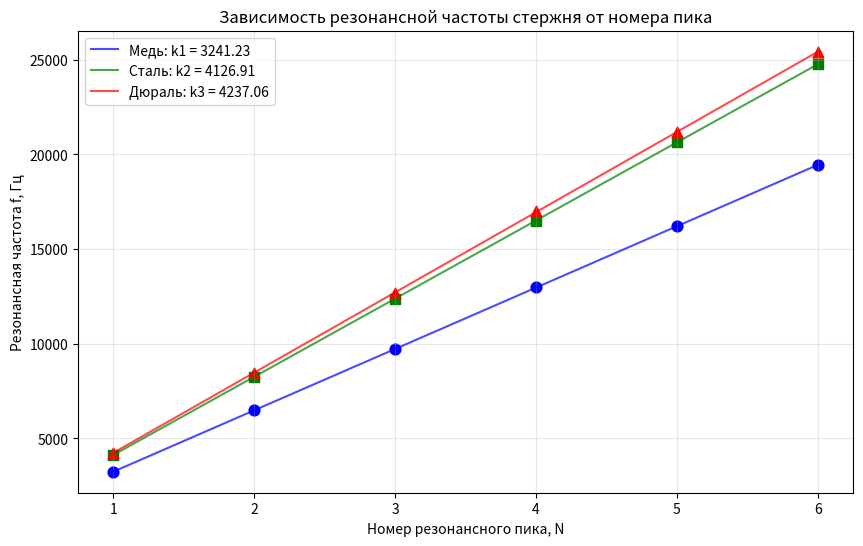

Reproduce this figure in Python.
import numpy as np
import matplotlib.pyplot as plt

# Данные
x = [1, 2, 3, 4, 5, 6]
y1 = [3248, 6488, 9735, 12993, 16213, 19450]
y2 = [4125, 8247, 12381, 16500, 20633, 24758]
y3 = [4235, 8456, 12700, 17000, 21180, 25400]



# Создаем линии аппроксимации для каждого набора
x_fit = np.linspace(min(x), max(x), 100)

plt.figure(figsize=(10, 6))

# Для каждого набора данных
for i, (y, color, marker) in enumerate(zip(
    [y1, y2, y3], 
    ['blue', 'green', 'red'],
    ['o', 's', '^']
)):
    coefficients = np.polyfit(x, y, 1)
    a = coefficients[0]
    y_fit = a * x_fit

    labels = [f'Медь: k{i+1} = {a:.2f}', f'Сталь: k{i+1} = {a:.2f}', f'Дюраль: k{i+1} = {a:.2f}']
    
    plt.scatter(x, y, color=color, marker=marker, s=60)
    plt.plot(x_fit, y_fit, color=color, alpha=0.7,
             label=labels[i])

plt.xlabel('Номер резонансного пика, N')
plt.ylabel('Резонансная частота f, Гц')
plt.legend()
plt.grid(True, alpha=0.3)
plt.title('Зависимость резонансной частоты стержня от номера пика')
plt.show()
